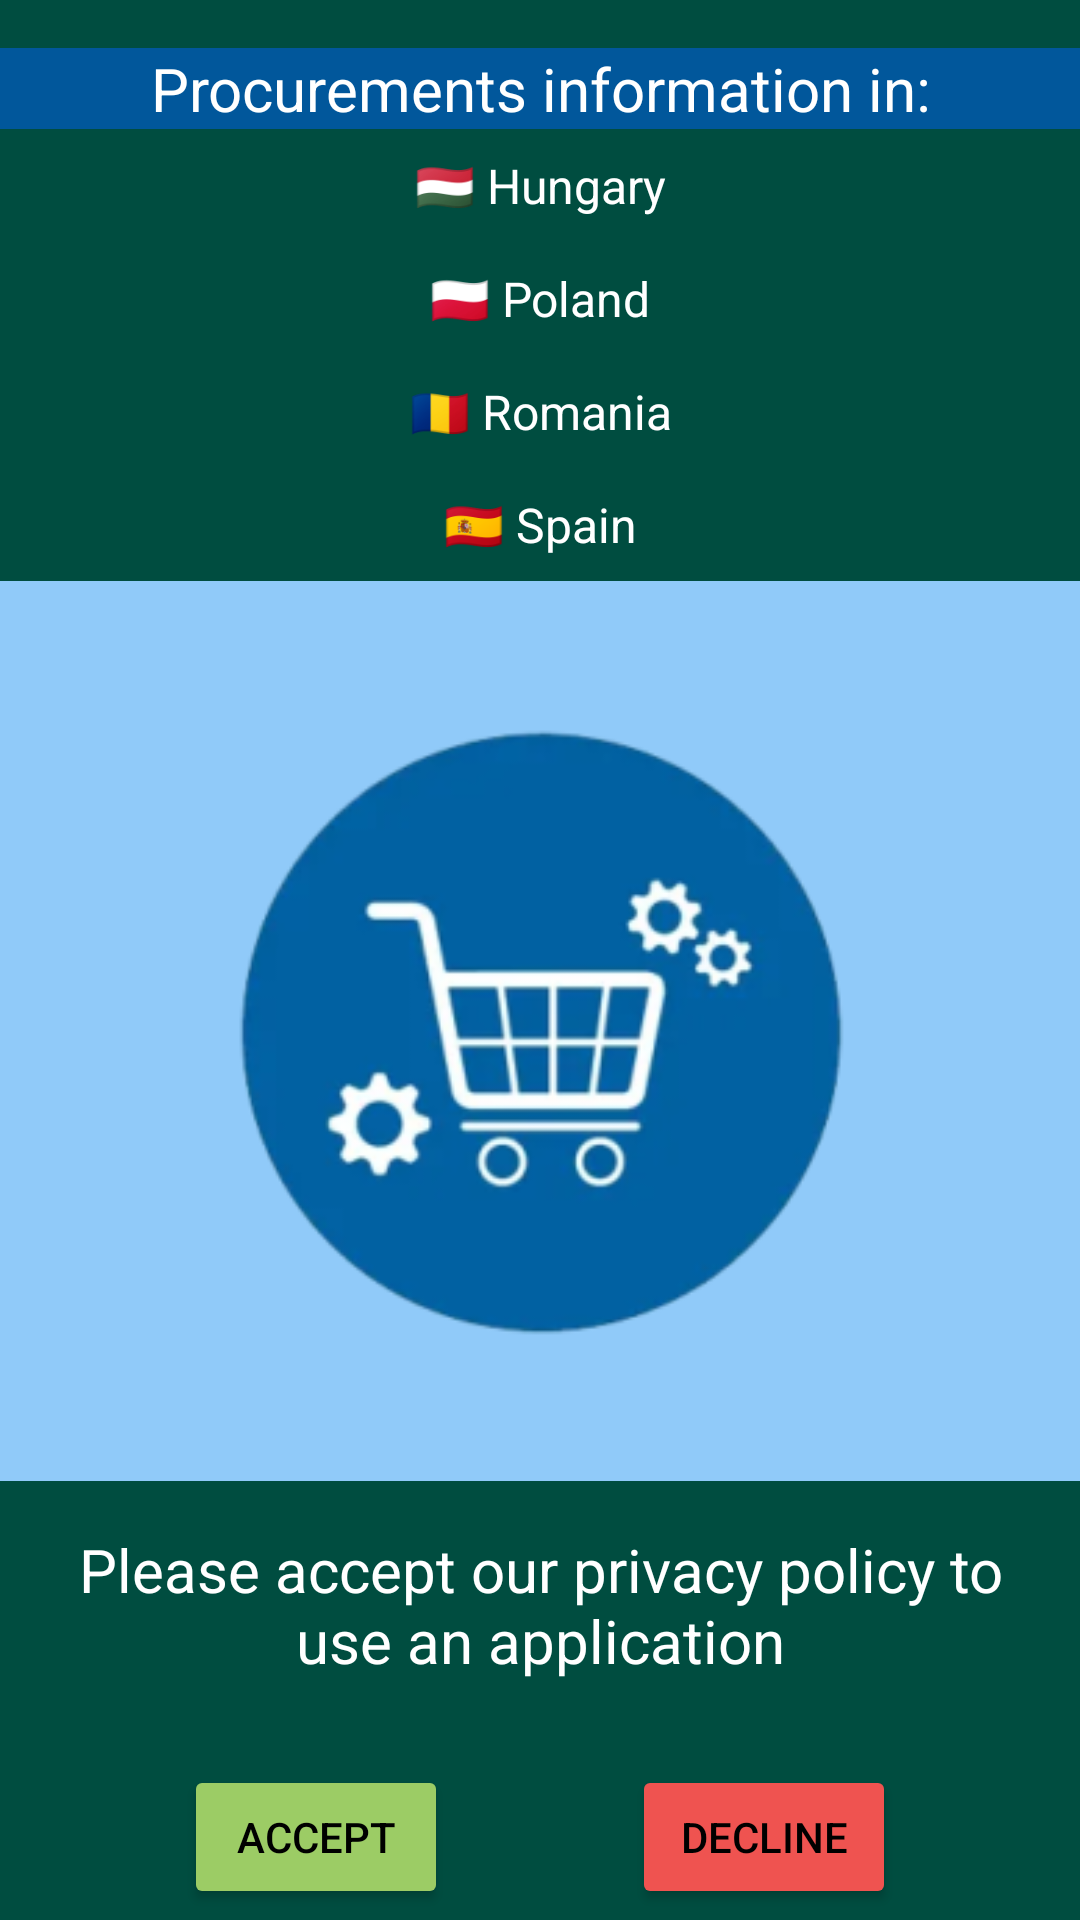

Android layout source for this screen:
<!-- AndroidManifest.xml: application theme Theme.TendersDatabase -->
<!-- res/layout/fragment_privacy.xml -->
<layout xmlns:tools="http://schemas.android.com/tools"
    xmlns:android="http://schemas.android.com/apk/res/android"
    xmlns:app="http://schemas.android.com/apk/res-auto">

    <androidx.constraintlayout.widget.ConstraintLayout
        android:layout_width="match_parent"
        android:layout_height="match_parent"
        android:background="#004D40"
        tools:context=".FirstFragment">

        <TextView
            android:id="@+id/hun2"
            android:layout_width="0dp"
            android:layout_height="wrap_content"
            android:gravity="center"
            android:padding="8dp"
            android:text="🇭🇺 Hungary"
            android:textColor="#FFFFFF"
            android:textSize="16sp"
            app:layout_constraintEnd_toEndOf="parent"
            app:layout_constraintStart_toStartOf="parent"
            app:layout_constraintTop_toBottomOf="@+id/textView9" />

        <TextView
            android:id="@+id/pol2"
            android:layout_width="0dp"
            android:layout_height="wrap_content"
            android:gravity="center"
            android:padding="8dp"
            android:text="🇵🇱 Poland"
            android:textColor="#FFFFFF"
            android:textSize="16sp"
            app:layout_constraintEnd_toEndOf="@+id/hun2"
            app:layout_constraintHorizontal_bias="0.5"
            app:layout_constraintStart_toStartOf="@+id/hun2"
            app:layout_constraintTop_toBottomOf="@+id/hun2" />

        <TextView
            android:id="@+id/rom2"
            android:layout_width="0dp"
            android:layout_height="wrap_content"
            android:gravity="center"
            android:padding="8dp"
            android:text="🇷🇴 Romania"
            android:textColor="#FFFFFF"
            android:textSize="16sp"
            app:layout_constraintEnd_toEndOf="@+id/pol2"
            app:layout_constraintHorizontal_bias="0.5"
            app:layout_constraintStart_toStartOf="@+id/pol2"
            app:layout_constraintTop_toBottomOf="@+id/pol2" />

        <TextView
            android:id="@+id/spain2"
            android:layout_width="0dp"
            android:layout_height="wrap_content"
            android:gravity="center"
            android:padding="8dp"
            android:text="🇪🇸 Spain"
            android:textColor="#FFFFFF"
            android:textSize="16sp"
            app:layout_constraintEnd_toEndOf="@+id/rom2"
            app:layout_constraintHorizontal_bias="0.5"
            app:layout_constraintStart_toStartOf="@+id/rom2"
            app:layout_constraintTop_toBottomOf="@+id/rom2" />

        <ImageView
            android:id="@+id/imageView2"
            android:layout_width="0dp"
            android:layout_height="300dp"
            android:background="#90CAF9"
            app:layout_constraintEnd_toEndOf="parent"
            app:layout_constraintStart_toStartOf="parent"
            app:layout_constraintTop_toBottomOf="@+id/spain2"
            app:srcCompat="@mipmap/ic1_foreground" />

        <TextView
            android:id="@+id/textView9"
            android:layout_width="0dp"
            android:layout_height="wrap_content"
            android:layout_marginTop="16dp"
            android:background="#01579B"
            android:gravity="center"
            android:text="Procurements information in:"
            android:textColor="#FFFFFF"
            android:textSize="20sp"
            app:layout_constraintEnd_toEndOf="parent"
            app:layout_constraintStart_toStartOf="parent"
            app:layout_constraintTop_toTopOf="parent" />

        <TextView
            android:id="@+id/textView18"
            android:layout_width="0dp"
            android:layout_height="wrap_content"
            android:layout_marginStart="16dp"
            android:layout_marginTop="16dp"
            android:layout_marginEnd="16dp"
            android:gravity="center"
            android:text="Please accept our privacy policy to use an application"
            android:textColor="#FFFFFF"
            android:textSize="20sp"
            app:layout_constraintEnd_toEndOf="parent"
            app:layout_constraintStart_toStartOf="parent"
            app:layout_constraintTop_toBottomOf="@+id/imageView2" />

        <Button
            android:id="@+id/button2"
            android:layout_width="wrap_content"
            android:layout_height="wrap_content"
            android:layout_marginTop="24dp"
            android:backgroundTint="#9CCC65"
            android:text="Accept"
            android:textColor="#000000"
            app:layout_constraintBottom_toBottomOf="parent"
            app:layout_constraintEnd_toStartOf="@+id/button3"
            app:layout_constraintHorizontal_bias="0.5"
            app:layout_constraintStart_toStartOf="parent"
            app:layout_constraintTop_toBottomOf="@+id/textView18" />

        <Button
            android:id="@+id/button3"
            android:layout_width="wrap_content"
            android:layout_height="wrap_content"
            android:backgroundTint="#EF5350"
            android:text="Decline"
            android:textColor="#000000"
            app:layout_constraintEnd_toEndOf="parent"
            app:layout_constraintStart_toEndOf="@+id/button2"
            app:layout_constraintTop_toTopOf="@+id/button2" />

    </androidx.constraintlayout.widget.ConstraintLayout>
</layout>
<!-- resources referenced by this layout -->
<resources>
  <!-- mipmap ic1_foreground: png bitmap (mipmap-hdpi, 12172 bytes) -->
  <style name="Theme.TendersDatabase" parent="Theme.MaterialComponents.DayNight.DarkActionBar">
          
          <item name="colorPrimary">@color/purple_500</item>
          <item name="colorPrimaryVariant">@color/purple_700</item>
          <item name="colorOnPrimary">@color/white</item>
          
          <item name="colorSecondary">@color/teal_200</item>
          <item name="colorSecondaryVariant">@color/teal_700</item>
          <item name="colorOnSecondary">@color/black</item>
          
          <item name="android:statusBarColor" tools:targetApi="l">?attr/colorPrimaryVariant</item>
          
          <item name="windowActionBar">false</item>
          <item name="windowNoTitle">true</item>
          <item name="android:windowActionBar">false</item>
          <item name="android:windowNoTitle">true</item>
      </style>
  <!-- not gathered from this repository: default colours our renderer supplied (Android Studio template values) -->
  <color name="purple_500">#FF6200EE</color>
  <color name="purple_700">#FF3700B3</color>
  <color name="teal_200">#FF03DAC5</color>
  <color name="teal_700">#FF018786</color>
  <color name="black">#FF000000</color>
  <color name="white">#FFFFFFFF</color>
</resources>
